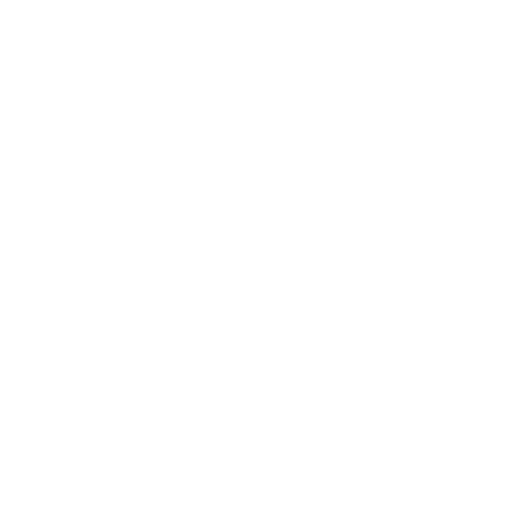
t = 0.00 s
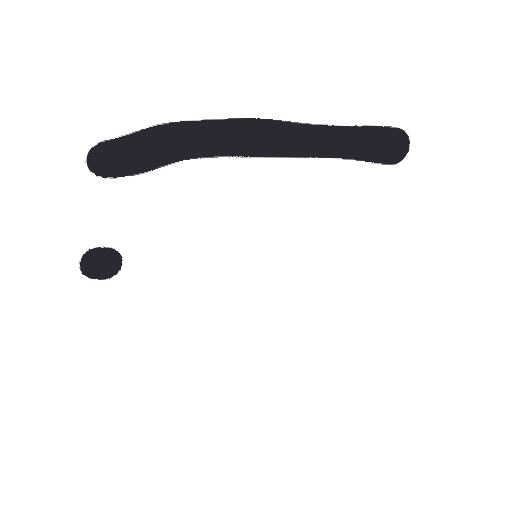
t = 0.17 s
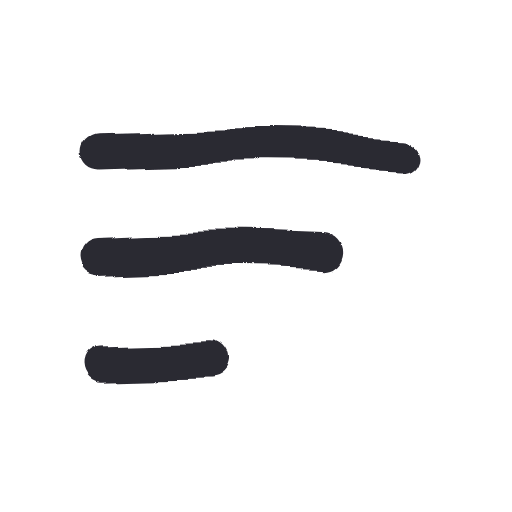
t = 0.34 s
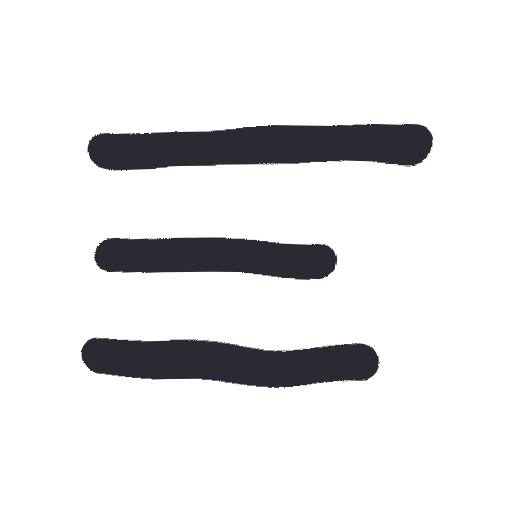
t = 0.52 s
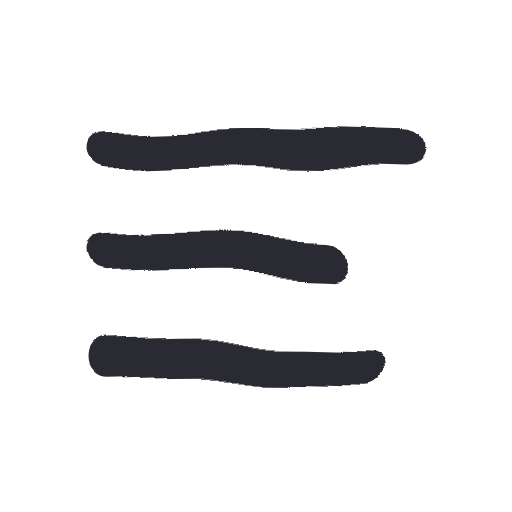
t = 0.69 s
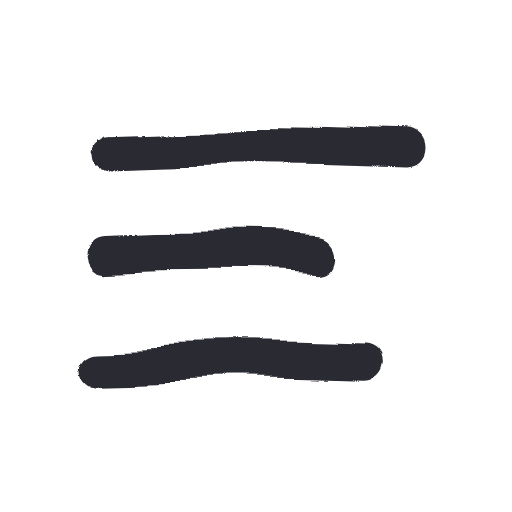
t = 0.86 s

The animated SVG that drew these frames (rendered in a browser with its animation timeline set to each time). Animation: 1 SMIL element (animate=1), 1 CSS @keyframes rule; one cycle of 0.86 s, repeats indefinitely.

<svg xmlns="http://www.w3.org/2000/svg" width="96" height="96" viewBox="0 0 48 48">
  <style>
    path {
      fill: none; stroke: #2b2a33; stroke-width: 3.4;
      stroke-linecap: round; stroke-linejoin: round;
      animation-name: draw;
      animation-timing-function: cubic-bezier(.65,.05,.36,1);
      animation-fill-mode: backwards;
    }
    /* drawn is the resting state; the animation hides the ink and puts it
       back, so a still render shows the finished icon, not nothing */
    @keyframes draw {
      /* hidden only in the from-frame: fill-mode backwards makes that cover the
         delay, so a staggered row never sits showing the dot a round line-cap
         paints at dashoffset 1 */
      from { stroke-dasharray: 1; stroke-dashoffset: 1; visibility: hidden }
      1% { visibility: visible }
      to { stroke-dasharray: 1; stroke-dashoffset: 0 }
    }
    @media (prefers-reduced-motion: reduce) { path { animation: none } }
  </style>
  <filter id="boil" x="-30%" y="-30%" width="160%" height="160%">
    <feTurbulence type="fractalNoise" baseFrequency="0.055" numOctaves="2" seed="1" result="noise">
      <animate attributeName="seed" values="1;2;3;4;5;6" dur="0.86s" repeatCount="indefinite" calcMode="discrete"/>
    </feTurbulence>
    <feDisplacementMap in="SourceGraphic" in2="noise" scale="4" xChannelSelector="R" yChannelSelector="G"/>
  </filter>
  <g filter="url(#boil)">
    <rect width="48" height="48" fill="none"/>
    <path pathLength="1" style="animation-duration:0.22s;animation-delay:0.00s" d="M 10 14 C 19.3 13.6, 28.7 13.6, 38 14"/>
    <path pathLength="1" style="animation-duration:0.15s;animation-delay:0.15s" d="M 10 24 C 16.6 23.7, 23.4 23.7, 30 24"/>
    <path pathLength="1" style="animation-duration:0.18s;animation-delay:0.26s" d="M 10 34 C 18 33.7, 26 33.7, 34 34"/>
  </g>
</svg>
